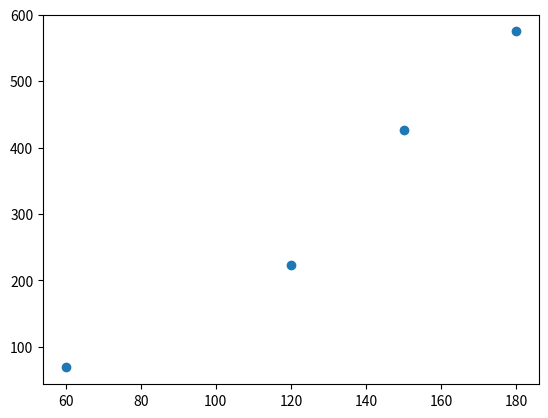

Generate this figure with matplotlib:

import numpy as np
import matplotlib.pyplot as plt#import module used to produce graphs

x = [60,120,150,180]
y = [69,223,427,575]
plt.figure()
plt.scatter(x,y)
plt.show()